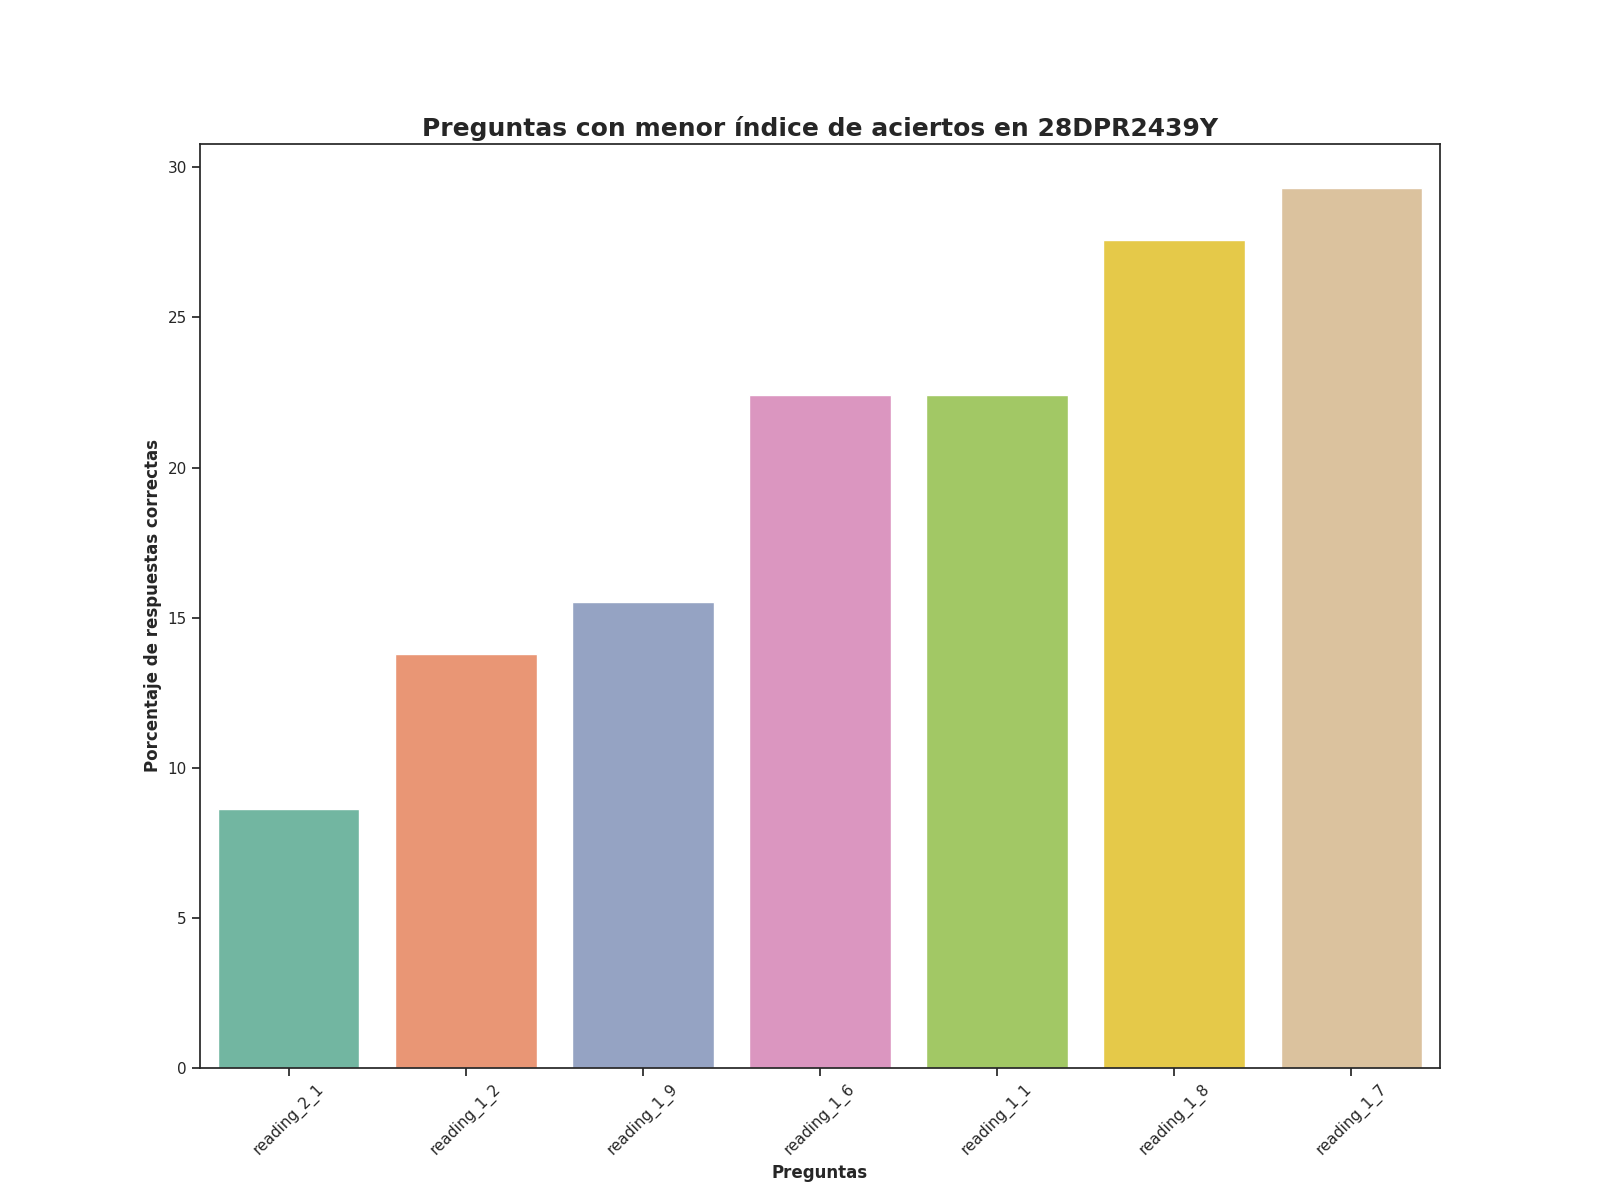

Values plotted in this chart, from the file beside it:
Top, Pregunta, Porcentaje de respuestas correctas, Número de respuestas correctas
1, reading_2_1, 8.62, 5.0
2, reading_1_2, 13.79, 8.0
3, reading_1_9, 15.52, 9.0
4, reading_1_6, 22.41, 13.0
5, reading_1_1, 22.41, 13.0
6, reading_1_8, 27.59, 16.0
7, reading_1_7, 29.31, 17.0
